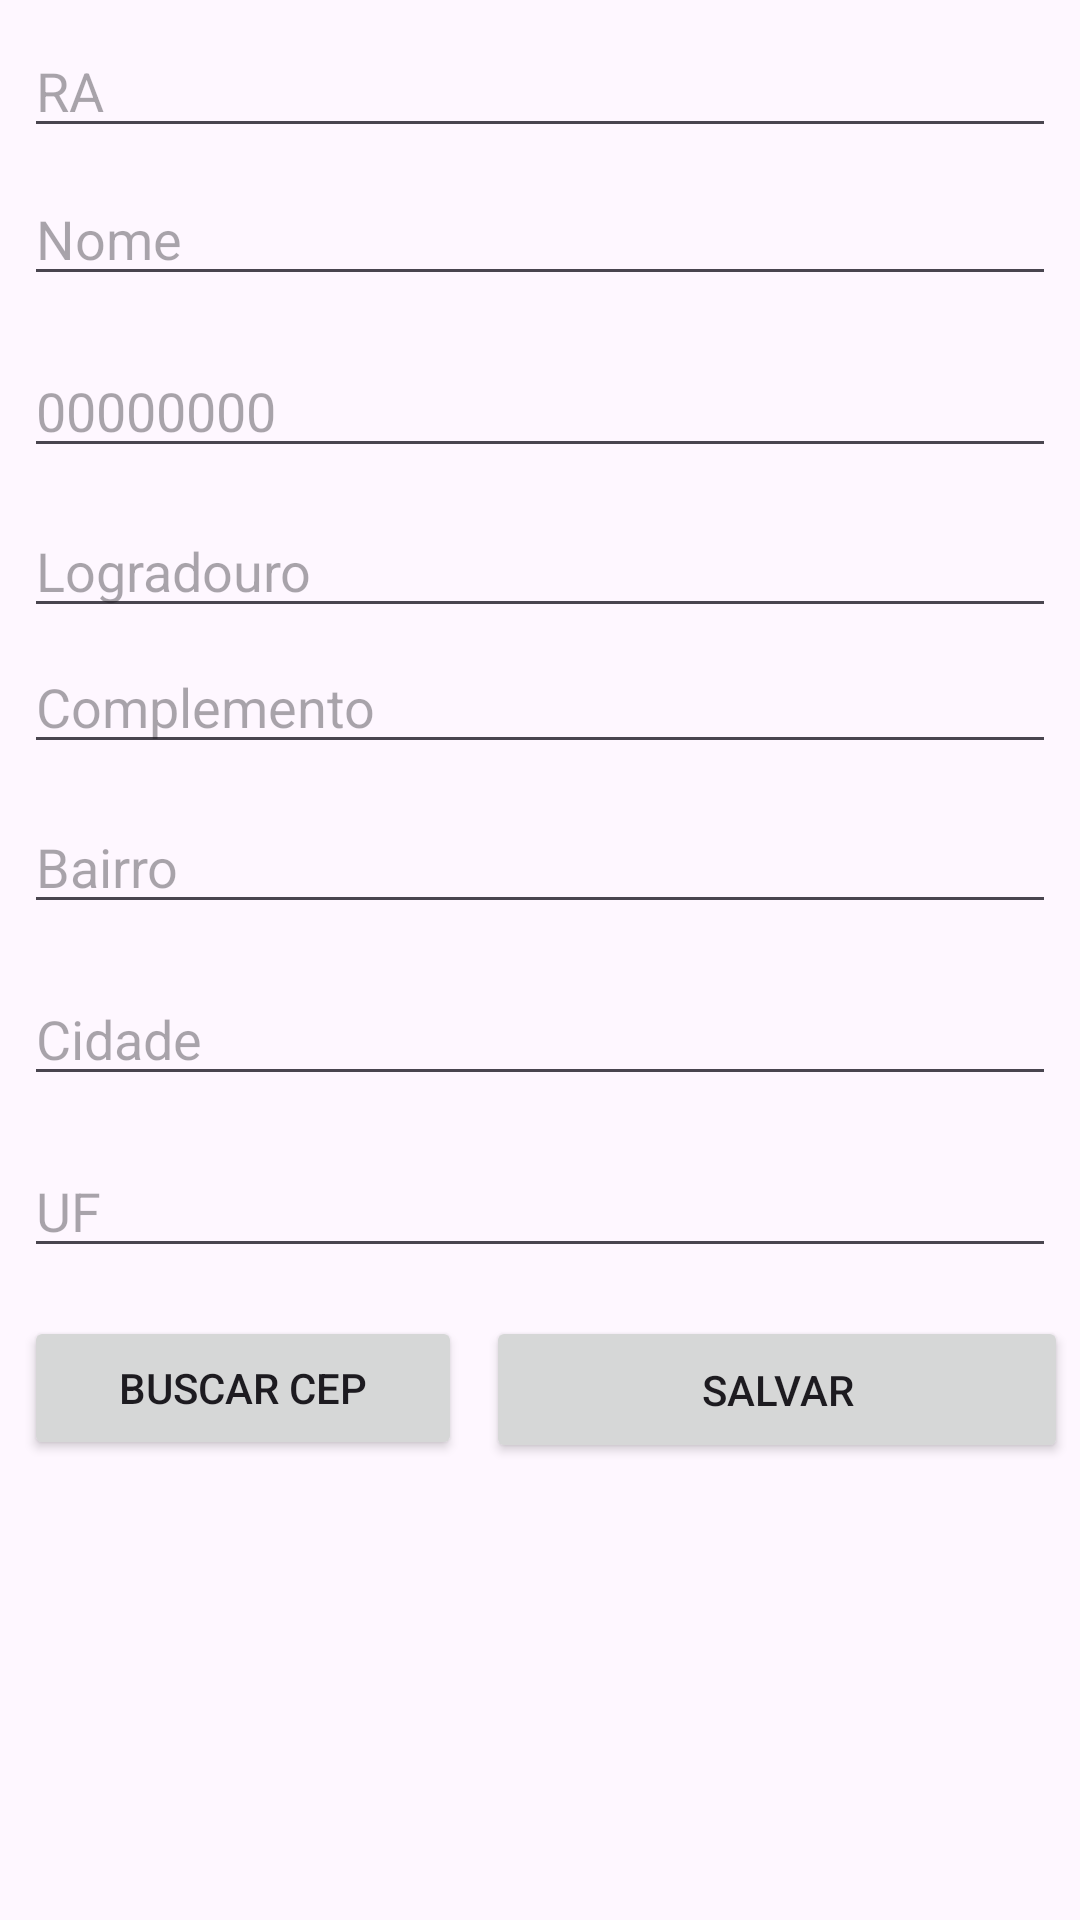

Write the Android layout XML for this screen, with the resource values it uses.
<!-- AndroidManifest.xml: application theme Theme.Atividade5 -->
<!-- res/layout/activity_aluno.xml -->
<?xml version="1.0" encoding="utf-8"?>
<androidx.constraintlayout.widget.ConstraintLayout xmlns:android="http://schemas.android.com/apk/res/android"
    xmlns:app="http://schemas.android.com/apk/res-auto"
    xmlns:tools="http://schemas.android.com/tools"
    android:layout_width="match_parent"
    android:layout_height="match_parent"
    tools:context=".activities.AlunoActivity"
    tools:layout_editor_absoluteX="8dp"
    tools:layout_editor_absoluteY="61dp">

    <Button
        android:id="@+id/btnSalvar"
        android:layout_width="194dp"
        android:layout_height="49dp"
        android:layout_marginTop="16dp"
        android:layout_marginEnd="4dp"
        android:text="Salvar"
        app:layout_constraintEnd_toEndOf="parent"
        app:layout_constraintTop_toBottomOf="@+id/txtUf" />

    <EditText
        android:id="@+id/txtNome"
        android:layout_width="0dp"
        android:layout_height="wrap_content"
        android:layout_marginStart="8dp"
        android:layout_marginTop="8dp"
        android:layout_marginEnd="8dp"
        android:ems="10"
        android:hint="Nome"
        android:inputType="text"
        app:layout_constraintEnd_toEndOf="parent"
        app:layout_constraintHorizontal_bias="1.0"
        app:layout_constraintStart_toStartOf="parent"
        app:layout_constraintTop_toBottomOf="@+id/txtRa" />

    <EditText
        android:id="@+id/txtCep"
        android:layout_width="0dp"
        android:layout_height="wrap_content"
        android:layout_marginStart="8dp"
        android:layout_marginTop="16dp"
        android:layout_marginEnd="8dp"
        android:ems="10"
        android:hint="00000000"
        android:inputType="number"
        app:layout_constraintEnd_toEndOf="parent"
        app:layout_constraintHorizontal_bias="1.0"
        app:layout_constraintStart_toStartOf="parent"
        app:layout_constraintTop_toBottomOf="@+id/txtNome" />

    <EditText
        android:id="@+id/txtLogradouro"
        android:layout_width="0dp"
        android:layout_height="wrap_content"
        android:layout_marginStart="8dp"
        android:layout_marginTop="12dp"
        android:layout_marginEnd="8dp"
        android:ems="10"
        android:hint="Logradouro"
        android:inputType="text"
        app:layout_constraintEnd_toEndOf="parent"
        app:layout_constraintHorizontal_bias="1.0"
        app:layout_constraintStart_toStartOf="parent"
        app:layout_constraintTop_toBottomOf="@+id/txtCep" />

    <EditText
        android:id="@+id/txtComplemento"
        android:layout_width="0dp"
        android:layout_height="wrap_content"
        android:layout_marginStart="8dp"
        android:layout_marginTop="4dp"
        android:layout_marginEnd="8dp"
        android:ems="10"
        android:hint="Complemento"
        android:inputType="text"
        app:layout_constraintEnd_toEndOf="parent"
        app:layout_constraintHorizontal_bias="1.0"
        app:layout_constraintStart_toStartOf="parent"
        app:layout_constraintTop_toBottomOf="@+id/txtLogradouro" />

    <EditText
        android:id="@+id/txtBairro"
        android:layout_width="0dp"
        android:layout_height="wrap_content"
        android:layout_marginStart="8dp"
        android:layout_marginTop="12dp"
        android:layout_marginEnd="8dp"
        android:ems="10"
        android:hint="Bairro"
        android:inputType="text"
        app:layout_constraintEnd_toEndOf="parent"
        app:layout_constraintHorizontal_bias="1.0"
        app:layout_constraintStart_toStartOf="parent"
        app:layout_constraintTop_toBottomOf="@+id/txtComplemento" />

    <EditText
        android:id="@+id/txtCidade"
        android:layout_width="0dp"
        android:layout_height="wrap_content"
        android:layout_marginStart="8dp"
        android:layout_marginTop="16dp"
        android:layout_marginEnd="8dp"
        android:ems="10"
        android:hint="Cidade"
        android:inputType="text"
        app:layout_constraintEnd_toEndOf="parent"
        app:layout_constraintHorizontal_bias="1.0"
        app:layout_constraintStart_toStartOf="parent"
        app:layout_constraintTop_toBottomOf="@+id/txtBairro" />

    <Button
        android:id="@+id/btnCep"
        android:layout_width="0dp"
        android:layout_height="wrap_content"
        android:layout_marginStart="8dp"
        android:layout_marginTop="16dp"
        android:layout_marginEnd="8dp"
        android:text="Buscar CEP"
        app:layout_constraintEnd_toStartOf="@+id/btnSalvar"
        app:layout_constraintHorizontal_bias="1.0"
        app:layout_constraintStart_toStartOf="parent"
        app:layout_constraintTop_toBottomOf="@+id/txtUf" />

    <EditText
        android:id="@+id/txtUf"
        android:layout_width="0dp"
        android:layout_height="wrap_content"
        android:layout_marginStart="8dp"
        android:layout_marginTop="16dp"
        android:layout_marginEnd="8dp"
        android:ems="10"
        android:hint="UF"
        android:inputType="text"
        app:layout_constraintEnd_toEndOf="parent"
        app:layout_constraintHorizontal_bias="1.0"
        app:layout_constraintStart_toStartOf="parent"
        app:layout_constraintTop_toBottomOf="@+id/txtCidade" />

    <EditText
        android:id="@+id/txtRa"
        android:layout_width="0dp"
        android:layout_height="wrap_content"
        android:layout_marginStart="8dp"
        android:layout_marginTop="8dp"
        android:layout_marginEnd="8dp"
        android:ems="10"
        android:hint="RA"
        android:inputType="number"
        app:layout_constraintEnd_toEndOf="parent"
        app:layout_constraintStart_toStartOf="parent"
        app:layout_constraintTop_toTopOf="parent" />

</androidx.constraintlayout.widget.ConstraintLayout>
<!-- resources referenced by this layout -->
<resources>
  <style name="Theme.Atividade5" parent="Base.Theme.Atividade5" />
  <style name="Base.Theme.Atividade5" parent="Theme.Material3.DayNight.NoActionBar">
          
          
      </style>
</resources>
